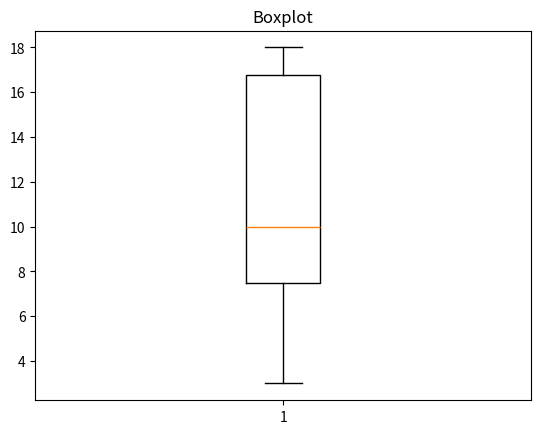

Write the Python code that produced this figure.
# Boxplot - diagrama de caixa

import matplotlib.pyplot as plt
import random

vetor = []

for i in range(10):
	numero_aleatorio = random.randint(0, 20)
	vetor.append(numero_aleatorio)

plt.boxplot(vetor)
plt.title("Boxplot")
plt.show()

